Run: headless pygame with SDL's dummy video driver; simulated clock (each Clock.tick advances the game by its frame time, no real sleeping); random seed 0; keys injected as events and as key.get_pressed() state; mouse plan: one left click at the window centre at the start of phase 2, then a move to the lower-right quarter at the start of phase 3.
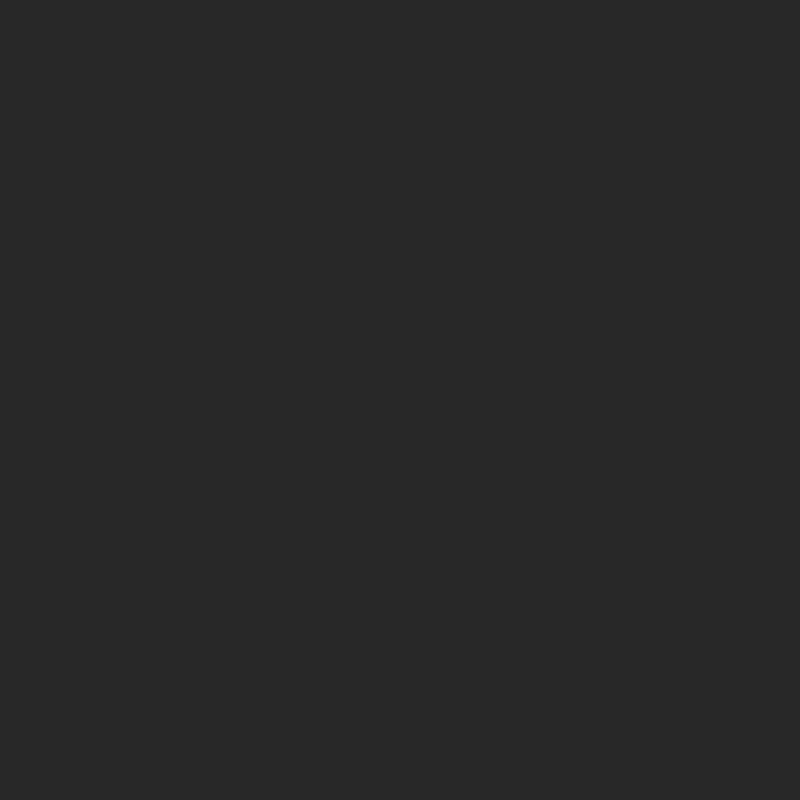
Frame 1 of 4 · flips 1–60 · no input
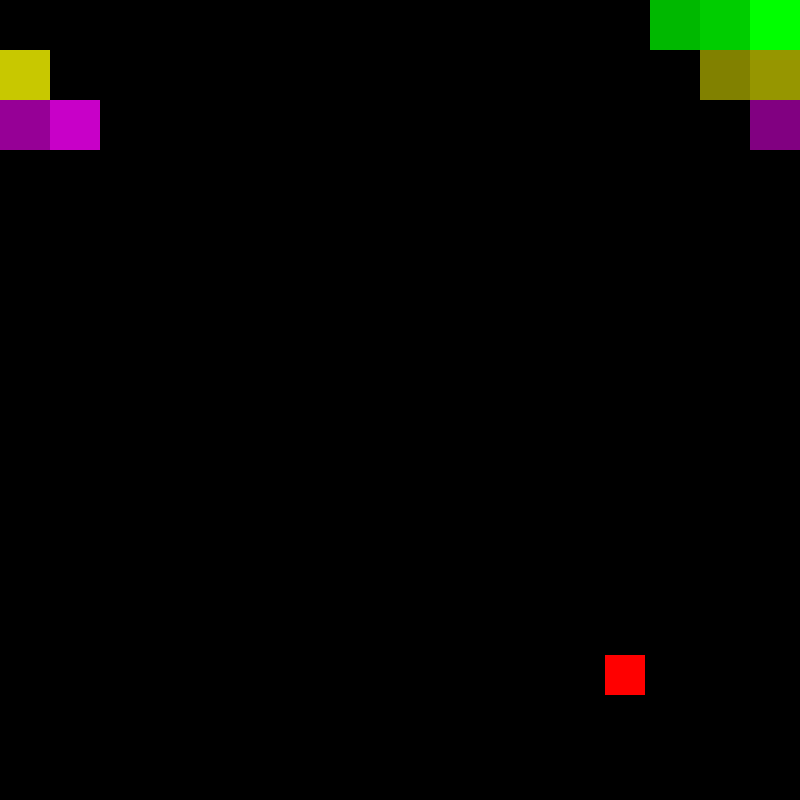
Frame 2 of 4 · flips 61–180 · clicked the window centre · tapped SPACE, RETURN · held RIGHT (→), D
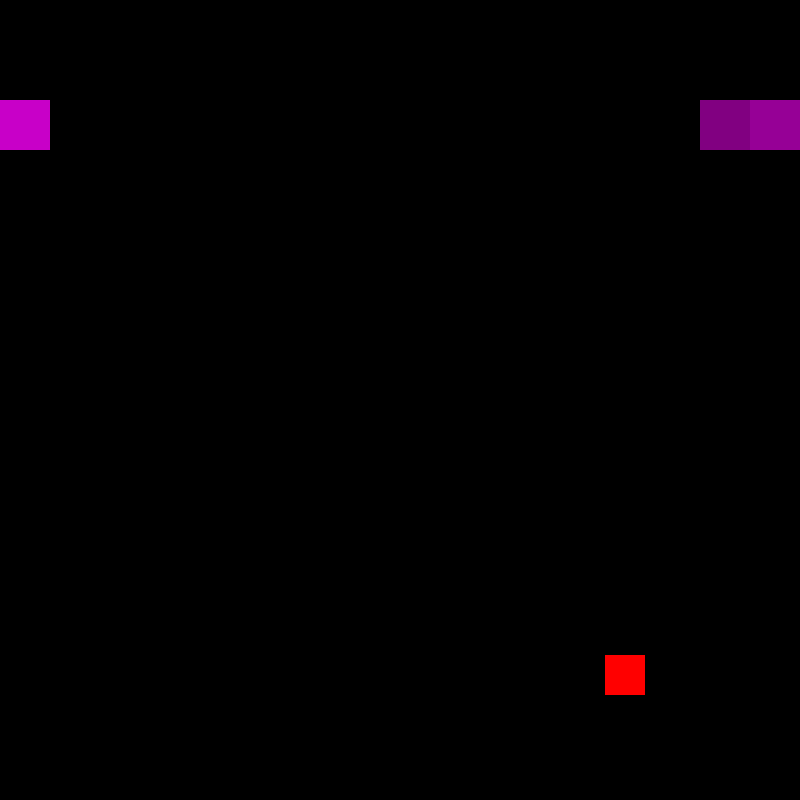
Frame 3 of 4 · flips 181–300 · moved the mouse to the lower-right quarter · held DOWN (↓), S
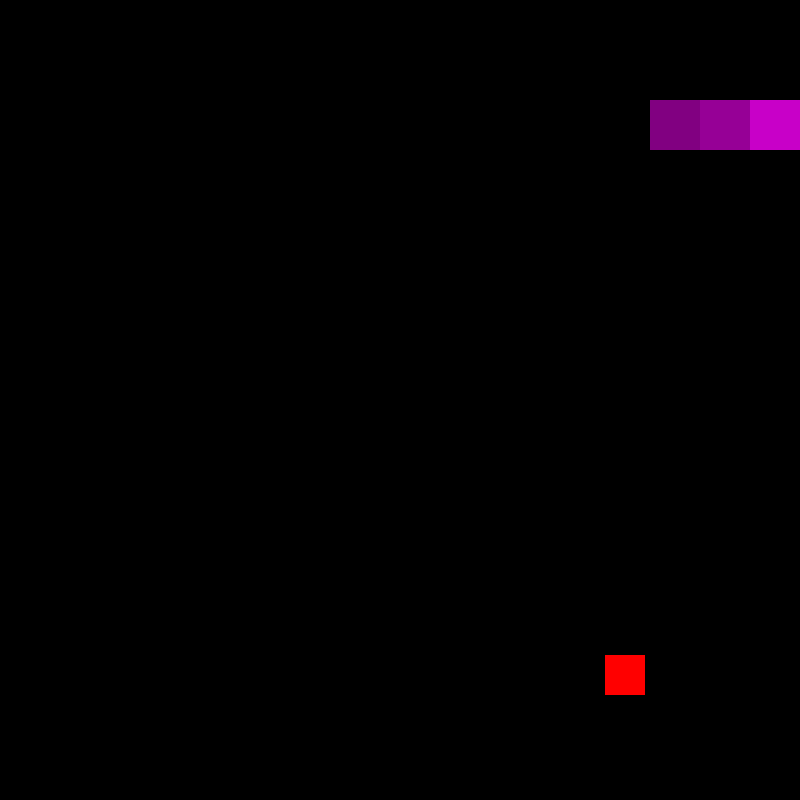
Frame 4 of 4 · flips 301–420 · held LEFT (←), A, UP (↑), W

The pygame program that drew these frames:

import pygame
import random
import time
from enum import Enum

class Direction (Enum):
    NORTH = 0
    EAST = 1
    SOUTH = 2
    WEST = 3

class Snake:
    def __init__(self, position, direction, length, keys, color):
        self.position = position
        self.positions = []
        self.direction = direction
        self.old_direction = direction
        self.length = length
        self.keys = keys # [up, down, left, right]
        self.color = color
        self.dt = 0 # iterable for movement
        self.speed = 8 # move every x frames
        self.alive = True

    def takeInput(self, key):
        if key == self.keys[0] and self.direction != Direction.SOUTH:
            self.direction = Direction.NORTH
        elif key == self.keys[1] and self.direction != Direction.NORTH:
            self.direction = Direction.SOUTH
        elif key == self.keys[2] and self.direction != Direction.EAST:
            self.direction = Direction.WEST
        elif key == self.keys[3] and self.direction != Direction.WEST:
            self.direction = Direction.EAST

    def tick(self, snakes, apples):
        if self.alive:
            if self.dt % self.speed == 0 or self.direction != self.old_direction:
                self.dt = 0
                if self.direction == Direction.NORTH:
                    self.position += pygame.Vector2(0, -GRID)
                elif self.direction == Direction.EAST:
                    self.position += pygame.Vector2(GRID, 0)
                elif self.direction == Direction.SOUTH:
                    self.position += pygame.Vector2(0, GRID)
                elif self.direction == Direction.WEST:
                    self.position += pygame.Vector2(-GRID, 0)

                self.position = pygame.Vector2(self.position.x % (SCREEN_WIDTH * GRID), self.position.y % (SCREEN_HEIGHT * GRID))

                for snake in snakes:
                    if self.position in snake.positions:
                        snakes.remove(self)
                        self.alive = False

                for apple in apples:
                    if apple.position == self.position:
                        self.length += 1
                        apple.move(snakes)

                self.positions.insert(0, pygame.Vector2(int(self.position.x) % (SCREEN_WIDTH * GRID), int(self.position.y) % (SCREEN_HEIGHT * GRID)))
                self.positions = self.positions[0:self.length]

            for seg, pos in enumerate(self.positions):
                gradient = 50 * seg ** .5
                segColor = (max(self.color[0] * .5, self.color[0] - gradient),
                            max(self.color[1] * .5, self.color[1] - gradient),
                            max(self.color[2] * .5, self.color[2] - gradient))
                pygame.draw.rect(screen, segColor, pygame.Rect(pos.x, pos.y, GRID, GRID))

            self.old_direction = self.direction
            self.dt += 1

class Apple:
    def __init__(self):
        self.position = pygame.Vector2(random.randrange(SCREEN_WIDTH) * GRID, random.randrange(SCREEN_HEIGHT) * GRID)
        self.shrink = 0.8

    def move(self, snakes):
        validLocation = False
        while not validLocation:
            self.position = pygame.Vector2(random.randrange(SCREEN_WIDTH) * GRID, random.randrange(SCREEN_HEIGHT) * GRID)
            validLocation = True
            for snake in snakes:
                if self.position in snake.positions:
                    validLocation = False

    def draw(self):
        size = GRID * self.shrink
        offset = (GRID - size) / 2
        pygame.draw.rect(screen, "red", pygame.Rect(self.position.x + offset, self.position.y + offset, size, size))

class SnakeGame:
    def __init__(self, appleCount, snakeCount, snakeData):
        self.appleCount = appleCount
        self.snakeCount = snakeCount
        self.snakeData = snakeData

    def run(self):
        global running
        clock = pygame.time.Clock()
        running = True

        snakes = []
        for i, data in enumerate(self.snakeData):
            if i < self.snakeCount:
                snakes.append(Snake(pygame.Vector2(GRID * i, GRID * i), Direction.EAST, 3,
                    data[0], data[1]))
        apples = []
        for i in range(self.appleCount):
            apples.append(Apple())

        while running:
            screen.fill((0, 0, 0))
            pygame.display.set_caption("Snake")
            for event in pygame.event.get():
                if event.type == pygame.QUIT:
                    running = False
                if event.type == pygame.KEYDOWN:
                    for snake in snakes:
                        snake.takeInput(event.key)

            for snake in snakes:
                snake.tick(snakes, apples)
            for apple in apples:
                apple.draw()

            if len(snakes) == 0:
                waiting = True
                while waiting:
                    for event in pygame.event.get():
                        if event.type == pygame.QUIT:
                            running = False
                        if event.type == pygame.MOUSEBUTTONDOWN:
                            waiting = False
                break

            pygame.display.flip()
            clock.tick(60)

pygame.init()
GRID = 50
SCREEN_WIDTH = 16
SCREEN_HEIGHT = 16
SCREEN_SIZE = (SCREEN_WIDTH * GRID, SCREEN_HEIGHT * GRID)
screen = pygame.display.set_mode(SCREEN_SIZE)
running = True

while running:
    screen.fill((40, 40, 40))
    CLOCK = pygame.time.Clock()

    for EVENT in pygame.event.get():
        if EVENT.type == pygame.QUIT:
            running = False
        if EVENT.type == pygame.MOUSEBUTTONDOWN:
            game = SnakeGame(1, 3,
                    [([pygame.K_w, pygame.K_s, pygame.K_a, pygame.K_d], (0, 255, 0)),
                     ([pygame.K_UP, pygame.K_DOWN, pygame.K_LEFT, pygame.K_RIGHT], (200, 200, 0)),
                     ([pygame.K_i, pygame.K_k, pygame.K_j, pygame.K_l], (200, 0, 200))])
            game.run()

    pygame.display.flip()
    CLOCK.tick(60)
'''
snake1 = Snake(pygame.Vector2(2 * GRID, 2 * GRID), Direction.EAST, 3,
               [pygame.K_w, pygame.K_s, pygame.K_a, pygame.K_d])

apple1 = Apple(pygame.Vector2(5 * GRID, 5 * GRID))
apple2 = Apple(pygame.Vector2(8 * GRID, 5 * GRID))
apple3 = Apple(pygame.Vector2(9 * GRID, 5 * GRID))
applesList = [apple1, apple2, apple3]
'''

'''
player_direction = Direction.EAST
length = 3
score = 0
high_score = 0
start_time = time.time()
apple_pos = pygame.Vector2(random.randrange(SCREEN_WIDTH) * GRID, random.randrange(SCREEN_HEIGHT) * GRID)
dt = 0

player2_pos = pygame.Vector2(START_X * GRID + (2 * GRID), START_Y * GRID + (2 * GRID))
player2_positions = []
player2_direction = Direction.WEST
length2 = 3
dt2 = 0


while running:
    screen.fill((20, 20, 20))
    pygame.display.set_caption(f"Snake: SPACE to start | Score: {score} | Highscore: {high_score}")
    for event in pygame.event.get():
        if event.type == pygame.QUIT:
            running = False
        if pygame.mouse.get_pressed()[0] or (event.type == pygame.KEYDOWN and event.key == pygame.K_SPACE):
            player_pos = pygame.Vector2(START_X * GRID, START_Y * GRID)
            player_positions = []
            player_direction = Direction.EAST
            length = 3
            score = 0
            start_time = time.time()
            apple_pos = pygame.Vector2(random.randrange(SCREEN_WIDTH) * GRID, random.randrange(SCREEN_HEIGHT) * GRID)
            playing = True
            dt = 0
            if multiplayer:
                player2_pos = pygame.Vector2(START_X * GRID + (2 * GRID), START_Y * GRID + (2 * GRID))
                player2_positions = []
                player2_direction = Direction.WEST
                length2 = 3
                dt2 = 0


    while playing:
        screen.fill("black")
        time_elapsed = int(time.time() - start_time)
        mins, secs = divmod(time_elapsed, 60)
        pygame.display.set_caption(f"Snake: Playing for {mins}:{secs:02d} | Score: {score} | Highscore: {high_score}")

        old_direction = player_direction
        old_direction2 = player2_direction
        for event in pygame.event.get():
            if event.type == pygame.QUIT:
                running = False
                playing = False
            if event.type == pygame.KEYDOWN:
                if event.key == pygame.K_w and player_direction != Direction.SOUTH:
                    player_direction = Direction.NORTH
                elif event.key == pygame.K_d and player_direction != Direction.WEST:
                    player_direction = Direction.EAST
                elif event.key == pygame.K_s and player_direction != Direction.NORTH:
                    player_direction = Direction.SOUTH
                elif event.key == pygame.K_a and player_direction != Direction.EAST:
                    player_direction = Direction.WEST
                if multiplayer:
                    if event.key == pygame.K_UP and player2_direction != Direction.SOUTH:
                        player2_direction = Direction.NORTH
                    elif event.key == pygame.K_RIGHT and player2_direction != Direction.WEST:
                        player2_direction = Direction.EAST
                    elif event.key == pygame.K_DOWN and player2_direction != Direction.NORTH:
                        player2_direction = Direction.SOUTH
                    elif event.key == pygame.K_LEFT and player2_direction != Direction.EAST:
                        player2_direction = Direction.WEST

        if dt % 8 == 0 or player_direction != old_direction:
            dt = 0
            if player_direction == Direction.NORTH:
                player_pos += pygame.Vector2(0, -GRID)
            elif player_direction == Direction.EAST:
                player_pos += pygame.Vector2(GRID, 0)
            elif player_direction == Direction.SOUTH:
                player_pos += pygame.Vector2(0, GRID)
            elif player_direction == Direction.WEST:
                player_pos += pygame.Vector2(-GRID, 0)

            player_pos = pygame.Vector2(player_pos.x % (SCREEN_WIDTH * GRID), player_pos.y % (SCREEN_HEIGHT * GRID))

            if player_pos in player_positions or player_pos in player2_positions:
                playing = False
            elif player_pos == apple_pos or apple_pos in player_positions:
                apple_pos = pygame.Vector2(random.randrange(SCREEN_WIDTH) * GRID, random.randrange(SCREEN_HEIGHT) * GRID)
                while apple_pos in player_positions or apple_pos in player2_positions:
                    apple_pos = pygame.Vector2(random.randrange(SCREEN_WIDTH) * GRID, random.randrange(SCREEN_HEIGHT) * GRID)
                length += 1
                score += 1
                if score > high_score:
                    high_score = score

            player_positions.insert(0, pygame.Vector2(int(player_pos.x) % (SCREEN_WIDTH * GRID), int(player_pos.y) % (SCREEN_HEIGHT * GRID)))
            player_positions = player_positions[0:length]

        for i, position in enumerate(player_positions):
            if i == 0:
                color = (0, 150, 0)
            else:
                color = (0 ,255, 0)
            pygame.draw.rect(screen, color, pygame.Rect(position.x, position.y, GRID, GRID))


        if multiplayer:
            if dt2 % 8 == 0 or player2_direction != old_direction2:
                dt2 = 0
                if player2_direction == Direction.NORTH:
                    player2_pos += pygame.Vector2(0, -GRID)
                elif player2_direction == Direction.EAST:
                    player2_pos += pygame.Vector2(GRID, 0)
                elif player2_direction == Direction.SOUTH:
                    player2_pos += pygame.Vector2(0, GRID)
                elif player2_direction == Direction.WEST:
                    player2_pos += pygame.Vector2(-GRID, 0)

                player2_pos = pygame.Vector2(player2_pos.x % (SCREEN_WIDTH * GRID), player2_pos.y % (SCREEN_HEIGHT * GRID))

                if player2_pos in player2_positions or player2_pos in player_positions:
                    playing = False
                elif player2_pos == apple_pos or apple_pos in player2_positions:
                    apple_pos = pygame.Vector2(random.randrange(SCREEN_WIDTH) * GRID, random.randrange(SCREEN_HEIGHT) * GRID)
                    while apple_pos in player_positions or apple_pos in player2_positions:
                        apple_pos = pygame.Vector2(random.randrange(SCREEN_WIDTH) * GRID, random.randrange(SCREEN_HEIGHT) * GRID)
                    length2 += 1
                    score += 1
                    if score > high_score:
                        high_score = score

                player2_positions.insert(0, pygame.Vector2(int(player2_pos.x) % (SCREEN_WIDTH * GRID), int(player2_pos.y) % (SCREEN_HEIGHT * GRID)))
                player2_positions = player2_positions[0:length2]

            for i, position in enumerate(player2_positions):
                if i == 0:
                    color = (0, 150, 0)
                else:
                    color = (0, 255, 0)
                pygame.draw.rect(screen, color, pygame.Rect(position.x, position.y, GRID, GRID))

        pygame.draw.rect(screen, "red", pygame.Rect(apple_pos.x, apple_pos.y, GRID, GRID))

        pygame.display.flip()
        clock.tick(60)
        dt += 1
        dt2 += 1

    pygame.display.flip()
    clock.tick(60)

pygame.quit()
'''
